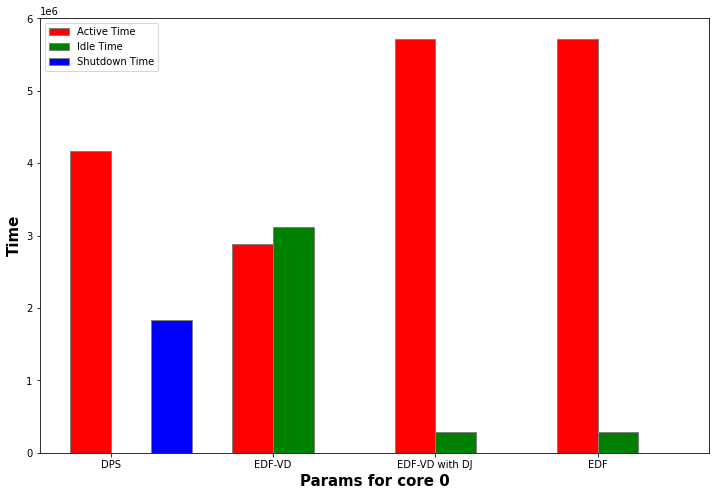

Values plotted in this chart, from the file beside it:
active time, idle time, shutdown time, discarded jobs
4167332, 437, 1838231, 21564
2886045, 3119955, 0.00, 0
5718780, 287220, 0.00, 48016
5718775, 287225, 0.00, 0
